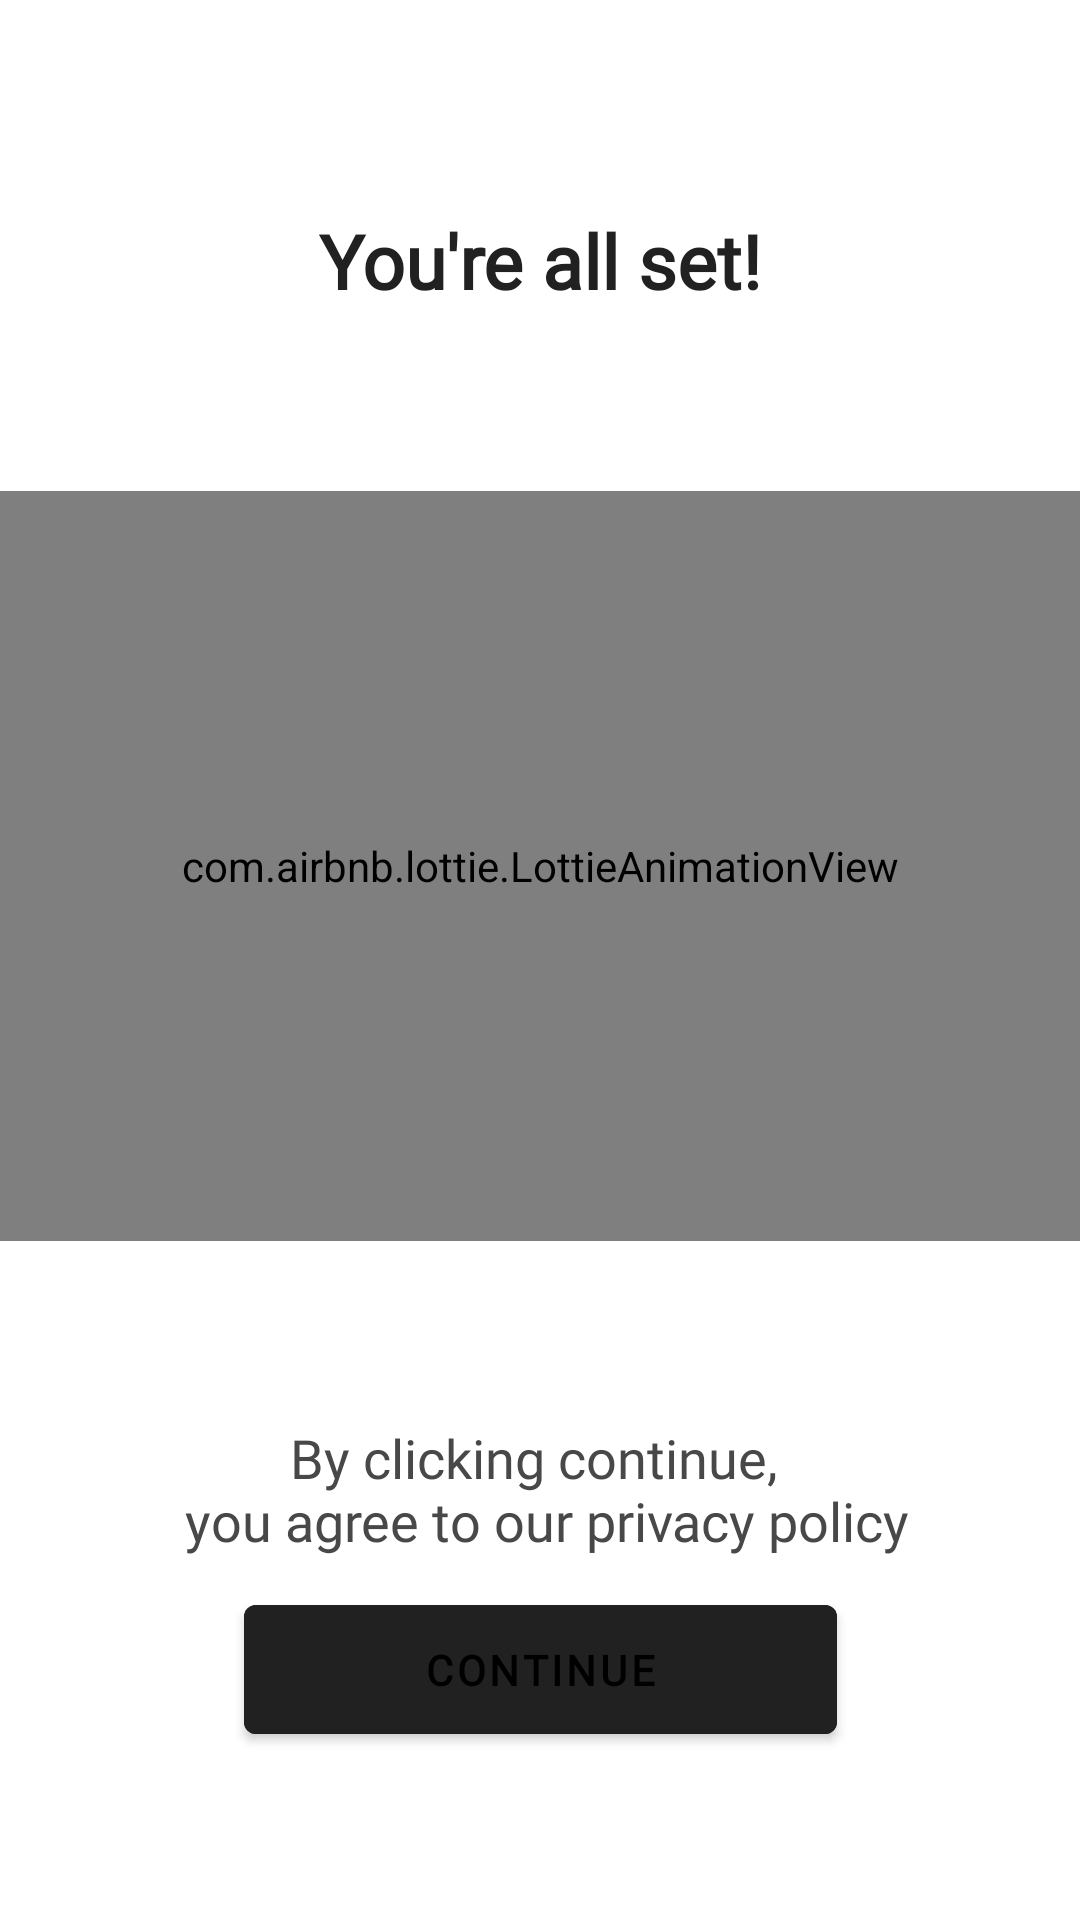

Layout XML and referenced resources for this Android screen:
<!-- AndroidManifest.xml: application theme AppTheme -->
<!-- res/layout/fragment_privacy.xml -->
<?xml version="1.0" encoding="utf-8"?>
<layout xmlns:android="http://schemas.android.com/apk/res/android"
    xmlns:app="http://schemas.android.com/apk/res-auto"
    xmlns:tools="http://schemas.android.com/tools">

    <data>

    </data>

    <androidx.constraintlayout.widget.ConstraintLayout
        android:layout_width="match_parent"
        android:layout_height="match_parent"
        tools:context=".ui.intro.PrivacyFragment">

        <TextView
            android:id="@+id/textView2"
            style="@style/Intro.Title"
            android:layout_width="wrap_content"
            android:layout_height="wrap_content"
            android:layout_marginTop="70dp"
            android:text="@string/intro_set"
            app:layout_constraintEnd_toEndOf="parent"
            app:layout_constraintStart_toStartOf="parent"
            app:layout_constraintTop_toTopOf="parent" />

        <TextView
            android:id="@+id/text_privacy_link"
            style="@style/Intro.Privacy"
            android:layout_width="wrap_content"
            android:layout_height="wrap_content"
            android:layout_marginBottom="10dp"
            android:text="@string/intro_privacy"
            android:textAlignment="center"
            app:layout_constraintBottom_toTopOf="@id/next"
            app:layout_constraintEnd_toEndOf="@id/guideline6"
            app:layout_constraintStart_toStartOf="@id/guideline5" />


        <com.airbnb.lottie.LottieAnimationView
            android:id="@+id/anim"
            android:layout_width="0dp"
            android:layout_height="0dp"
            android:layout_marginTop="60dp"
            android:layout_marginBottom="60dp"
            app:layout_constraintBottom_toTopOf="@+id/text_privacy_link"
            app:layout_constraintEnd_toEndOf="parent"
            app:layout_constraintStart_toStartOf="parent"
            app:layout_constraintTop_toBottomOf="@+id/textView2"
            app:lottie_autoPlay="true"
            app:lottie_loop="true"
            app:lottie_rawRes="@raw/intro_anim" />

        <com.google.android.material.button.MaterialButton
            android:id="@+id/next"
            style="@style/BaseMaterialButton.Long"
            android:layout_width="wrap_content"
            android:layout_height="wrap_content"
            android:layout_marginBottom="56dp"
            android:paddingStart="60dp"
            android:paddingEnd="60dp"
            android:text="@string/continue_"
            app:layout_constraintBottom_toBottomOf="parent"
            app:layout_constraintEnd_toEndOf="parent"
            app:layout_constraintStart_toStartOf="parent" />

        <androidx.constraintlayout.widget.Guideline
            android:id="@+id/guideline5"
            android:layout_width="wrap_content"
            android:layout_height="wrap_content"
            android:orientation="vertical"
            app:layout_constraintGuide_percent="0.1" />

        <androidx.constraintlayout.widget.Guideline
            android:id="@+id/guideline6"
            android:layout_width="wrap_content"
            android:layout_height="wrap_content"
            android:orientation="vertical"
            app:layout_constraintGuide_percent="0.9" />

    </androidx.constraintlayout.widget.ConstraintLayout>
</layout>
<!-- resources referenced by this layout -->
<resources>
  <string name="continue_">Continue</string>
  <string name="intro_privacy">By clicking continue, \n you agree to our privacy policy</string>
  <string name="intro_set">You\'re all set!</string>
  <style name="BaseMaterialButton.Long" parent="BaseMaterialButton">
          <item name="android:height">55dp</item>
      </style>
  <style name="Intro.Privacy" parent="BaseText">
          <item name="android:textSize">18sp</item>
          <item name="android:textColor">@color/colorPrimaryLight</item>
      </style>
  <style name="Intro.Title" parent="BaseText">
          <item name="android:textSize">25sp</item>
          <item name="android:textStyle">bold</item>
      </style>
  <style name="AppTheme" parent="Theme.MaterialComponents.NoActionBar">
          
          <item name="colorPrimary">@color/colorPrimary</item>
          <item name="colorPrimaryDark">@color/secondaryPrimaryDark</item>
          <item name="colorAccent">@color/colorAccent</item>
          <item name="colorControlNormal">@color/colorAccent</item>
          <item name="android:windowBackground">@color/secondaryPrimary</item>
      </style>
  <style name="BaseMaterialButton" parent="Widget.MaterialComponents.Button">
          <item name="android:fontFamily">@font/pt_sans</item>
          <item name="android:backgroundTint">@color/colorPrimary</item>
          <item name="android:textStyle">bold</item>
      </style>
  <style name="BaseText">
          <item name="android:fontFamily">@font/pt_sans</item>
          <item name="android:textColor">@color/colorPrimary</item>
      </style>
  <color name="colorPrimaryLight">#484848</color>
  <color name="colorPrimary">#212121</color>
  <color name="colorAccent">#fff8e1</color>
</resources>
